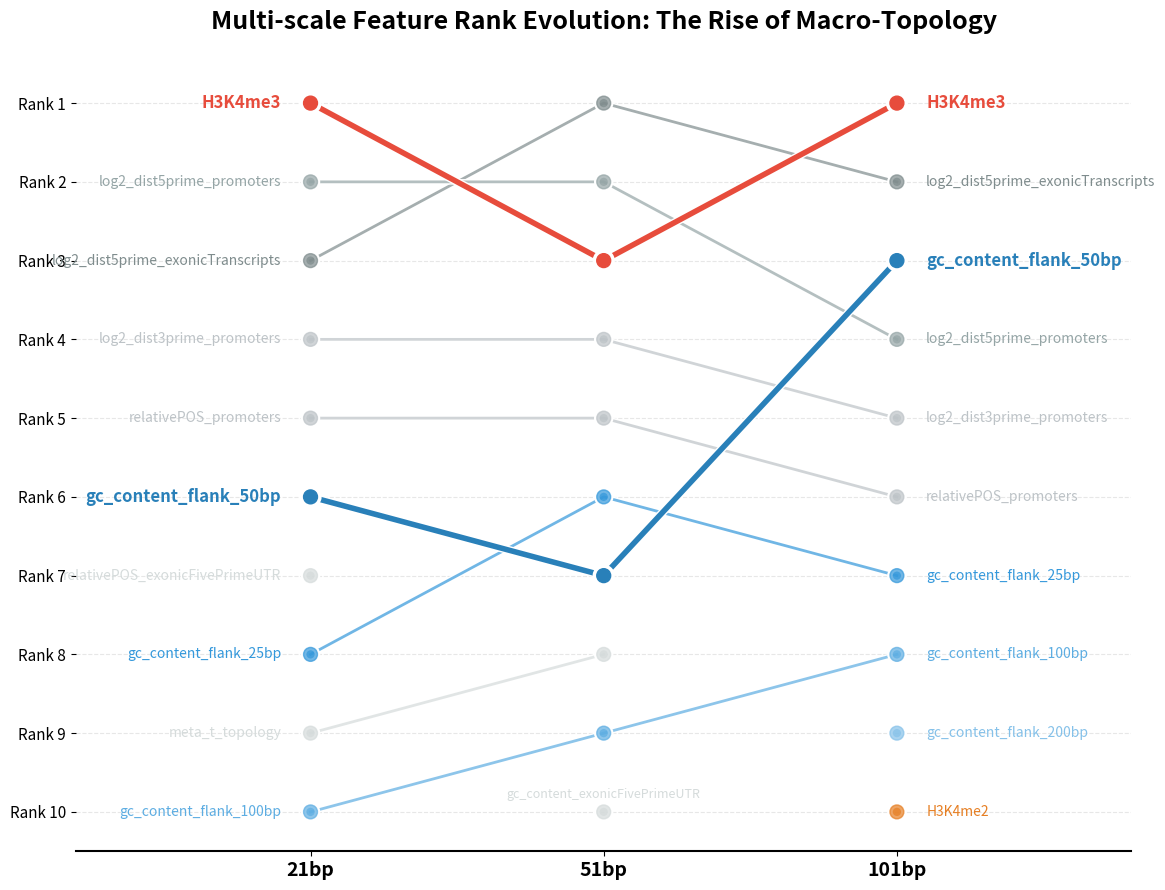

Source code (Python):
import pandas as pd
import numpy as np
import matplotlib.pyplot as plt
import matplotlib.patheffects as pe

# =====================================================================
# 第一部分：极度严谨的数据构建 (Data Assembly)
# =====================================================================
print("⏳ 1/4 正在构建多尺度特征排名矩阵...")

# 将你提供的三个尺度 Top 10 特征整理成字典。
# 数字代表排名 (1 是最重要的第一归因)。如果在某个尺度跌出前 10，使用 np.nan 表示。
data = {
    'Feature': [
        'H3K4me3', 
        'gc_content_flank_50bp',
        'gc_content_flank_25bp',
        'gc_content_flank_100bp',
        'gc_content_flank_200bp',
        'H3K4me2',
        'log2_dist5prime_exonicTranscripts',
        'log2_dist5prime_promoters',
        'log2_dist3prime_promoters',
        'relativePOS_promoters',
        'relativePOS_exonicFivePrimeUTR',
        'meta_t_topology',
        'gc_content_exonicFivePrimeUTR'
    ],
    '21bp':  [1,  6,  8, 10, np.nan, np.nan, 3,  2, 4, 5,  7,      9,      np.nan],
    '51bp':  [3,  7,  6,  9, np.nan, np.nan, 1,  2, 4, 5,  np.nan, 8,      10],
    '101bp': [1,  3,  7,  8, 9,      10,     2,  4, 5, 6,  np.nan, np.nan, np.nan]
}

df = pd.DataFrame(data)
df.set_index('Feature', inplace=True)
scales = ['21bp', '51bp', '101bp']

# =====================================================================
# 第二部分：生物学逻辑驱动的色彩与视觉层级设计 (Visual Hierarchy)
# =====================================================================
print("\n🎨 2/4 正在配置生物学逻辑配色与图层权重...")

# 大牛视角的色彩规划：绝不能随机给颜色！必须按生物学意义分组
color_dict = {
    # 1. 绝对核心 (表观遗传) -> 鲜艳的警示红/橙
    'H3K4me3': '#e74c3c', 
    'H3K4me2': '#e67e22', 
    
    # 2. 远端结构约束 (侧翼 GC 含量) -> 渐变深邃蓝
    'gc_content_flank_50bp': '#2980b9', 
    'gc_content_flank_25bp': '#3498db',
    'gc_content_flank_100bp': '#5dade2',
    'gc_content_flank_200bp': '#85c1e9',
    
    # 3. 拓扑距离基准 (距离类特征) -> 统一使用沉稳的灰色，作为背景衬托
    'log2_dist5prime_exonicTranscripts': '#7f8c8d',
    'log2_dist5prime_promoters': '#95a5a6',
    'log2_dist3prime_promoters': '#bdc3c7',
    'relativePOS_promoters': '#bdc3c7',
    
    # 4. 局部/微观噪音 (跌出榜单的特征) -> 极浅的灰色虚线
    'relativePOS_exonicFivePrimeUTR': '#d5dbdb',
    'meta_t_topology': '#d5dbdb',
    'gc_content_exonicFivePrimeUTR': '#d5dbdb'
}

# =====================================================================
# 第三部分：绘制高精度 Bump Chart
# =====================================================================
print("\n🖌️ 3/4 正在渲染图表结构 (点、线、描边)...")

fig, ax = plt.subplots(figsize=(12, 9))

# 遍历每一个特征，画出它的生命周期轨迹
for feature in df.index:
    ranks = df.loc[feature].values
    
    # 判断该特征是否是我们的“主角”
    is_protagonist = feature in ['H3K4me3', 'gc_content_flank_50bp']
    lw = 4.0 if is_protagonist else 2.0
    alpha = 1.0 if is_protagonist else 0.7
    zorder = 10 if is_protagonist else 5
    ls = '-' if not np.isnan(ranks).all() else '--' # 完全跌出的用虚线
    color = color_dict.get(feature, '#95a5a6')

    # 1. 画出连接线 (带有白色描边以防交叉时混淆)
    ax.plot(scales, ranks, marker='o', markersize=10, linewidth=lw, 
            color=color, alpha=alpha, linestyle=ls, zorder=zorder,
            path_effects=[pe.Stroke(linewidth=lw+2, foreground='white'), pe.Normal()])
    
    # 2. 智能标签标注 (极度考验排版功底)
    # 左侧标注 (21bp)
    if not np.isnan(ranks[0]):
        # 如果是主角，字体加粗加大
        fw = 'bold' if is_protagonist else 'normal'
        fs = 12 if is_protagonist else 10
        ax.text(-0.1, ranks[0], feature, ha='right', va='center', 
                fontsize=fs, fontweight=fw, color=color, zorder=zorder)
    
    # 右侧标注 (101bp)
    if not np.isnan(ranks[2]):
        fw = 'bold' if is_protagonist else 'normal'
        fs = 12 if is_protagonist else 10
        ax.text(2.1, ranks[2], feature, ha='left', va='center', 
                fontsize=fs, fontweight=fw, color=color, zorder=zorder)
    
    # 处理只在中间出现的特殊特征 (例如 gc_content_exonicFivePrimeUTR)
    if np.isnan(ranks[0]) and np.isnan(ranks[2]) and not np.isnan(ranks[1]):
        ax.text(1.0, ranks[1]-0.3, feature, ha='center', va='top', 
                fontsize=9, color=color, zorder=zorder)

# =====================================================================
# 第四部分：图表美化与坐标系翻转
# =====================================================================
print("\n✨ 4/4 正在进行最终排版与导出...")

# 【核心】：排名图的 Y 轴必须是倒置的，第 1 名在最上面！
ax.set_ylim(10.5, 0.5) 
ax.set_yticks(range(1, 11))
ax.set_yticklabels([f"Rank {i}" for i in range(1, 11)], fontsize=11)

# X 轴美化
ax.set_xticks([0, 1, 2])
ax.set_xticklabels(scales, fontsize=14, fontweight='bold')
ax.set_xlim(-0.8, 2.8) # 留出巨大空间给两边的文字标签

# 标题与装饰
ax.set_title("Multi-scale Feature Rank Evolution: The Rise of Macro-Topology", 
             fontsize=18, fontweight='bold', pad=25)
ax.grid(axis='y', linestyle='--', alpha=0.3, zorder=1)

# 隐藏边框，让画面更干净呼吸
ax.spines['top'].set_visible(False)
ax.spines['right'].set_visible(False)
ax.spines['left'].set_visible(False)
ax.spines['bottom'].set_linewidth(1.5)

plt.tight_layout()

# 保存
output_file = "m6A_MultiScale_BumpChart.png"
plt.savefig(output_file, dpi=300, bbox_inches='tight')
print(f"🎉 完美收官！秩次迁移图已保存至 '{output_file}'")

plt.show()
